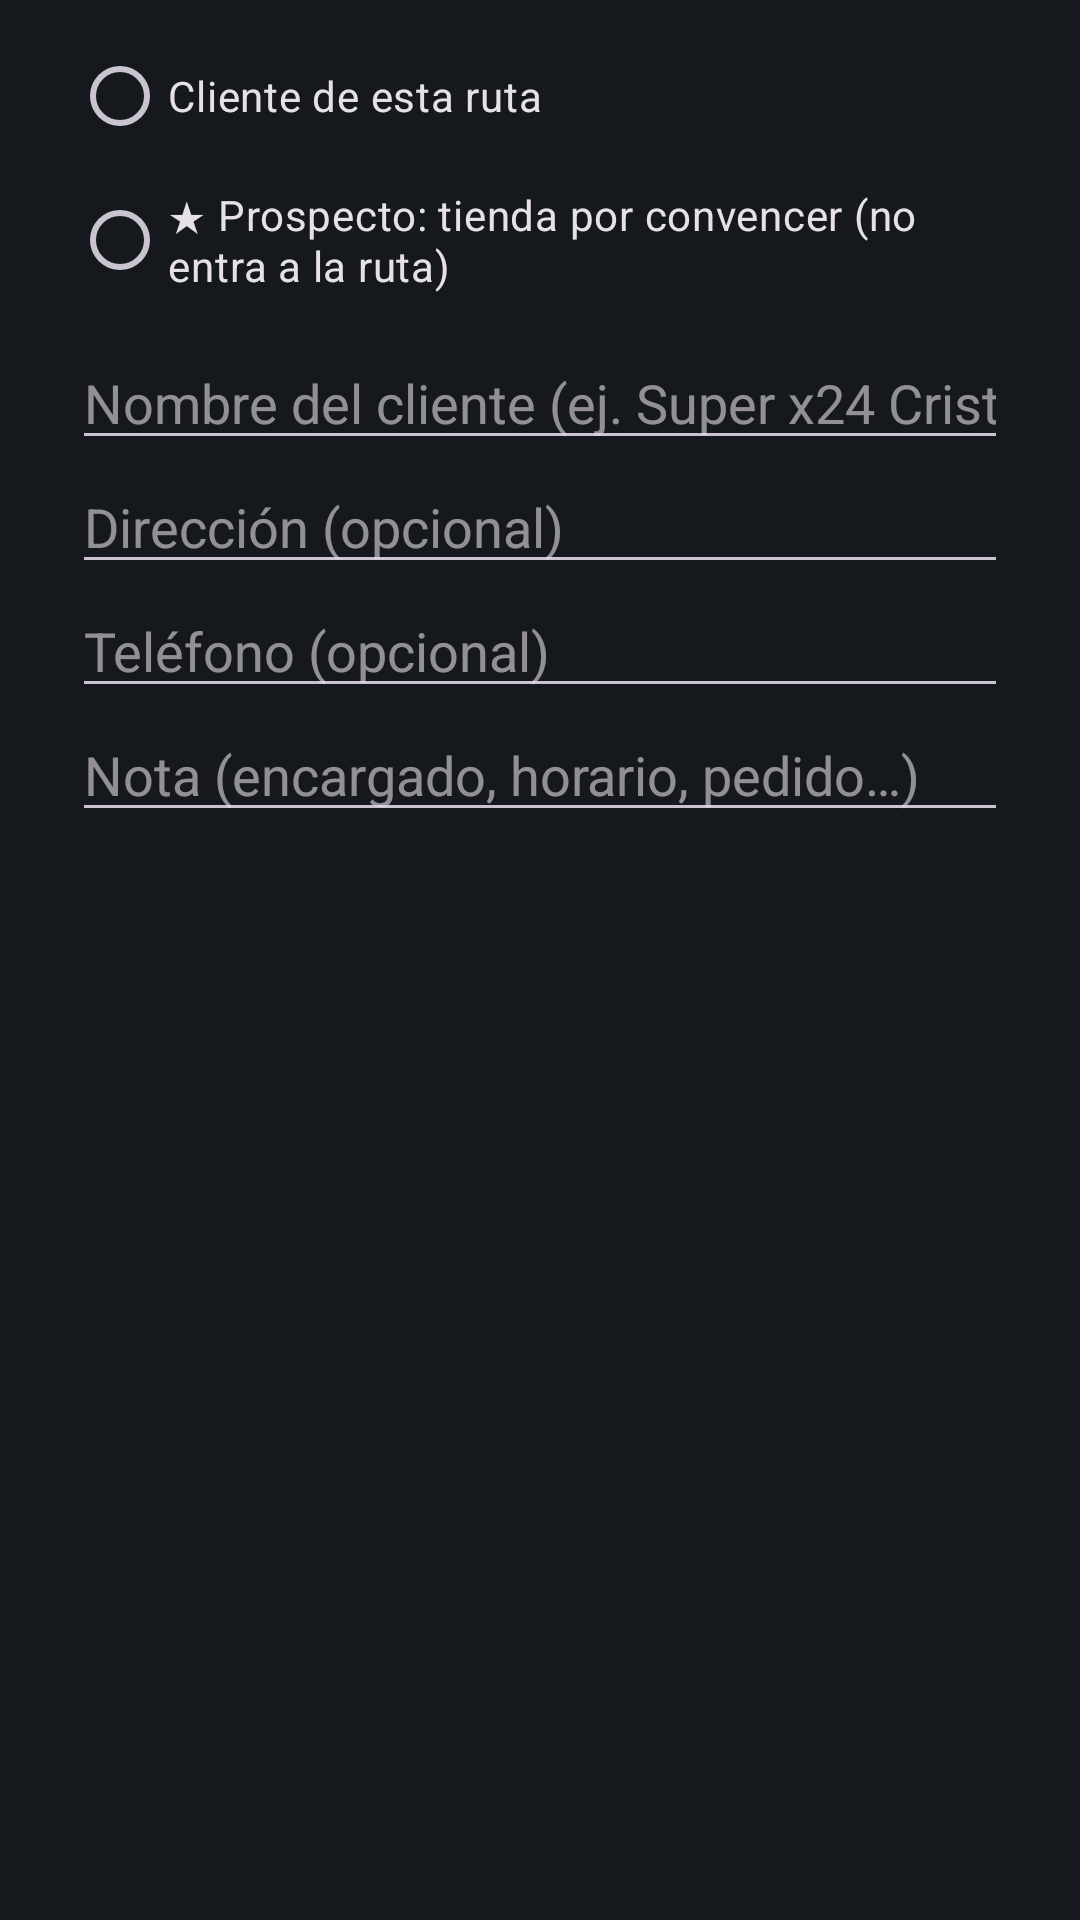

Here is an Android app screen rendered from its layout file. Give the layout XML and the strings, colors and styles it references.
<!-- AndroidManifest.xml: application theme Theme.Rutas -->
<!-- res/layout/dialog_parada.xml -->
<?xml version="1.0" encoding="utf-8"?>
<LinearLayout xmlns:android="http://schemas.android.com/apk/res/android"
    android:layout_width="match_parent" android:layout_height="wrap_content"
    android:orientation="vertical" android:paddingHorizontal="24dp" android:paddingTop="8dp">
    <RadioGroup android:id="@+id/tipo" android:layout_width="match_parent" android:layout_height="wrap_content"
        android:layout_marginBottom="8dp" android:orientation="vertical">
        <RadioButton android:id="@+id/tipoCliente" android:layout_width="wrap_content" android:layout_height="wrap_content"
            android:text="Cliente de esta ruta" />
        <RadioButton android:id="@+id/tipoProspecto" android:layout_width="wrap_content" android:layout_height="wrap_content"
            android:text="★ Prospecto: tienda por convencer (no entra a la ruta)" />
    </RadioGroup>
    <EditText android:id="@+id/nombre" android:layout_width="match_parent" android:layout_height="wrap_content"
        android:hint="Nombre del cliente (ej. Super x24 Cristal)" android:inputType="textCapWords" />
    <EditText android:id="@+id/direccion" android:layout_width="match_parent" android:layout_height="wrap_content"
        android:hint="Dirección (opcional)" android:inputType="textPostalAddress" />
    <EditText android:id="@+id/telefono" android:layout_width="match_parent" android:layout_height="wrap_content"
        android:hint="Teléfono (opcional)" android:inputType="phone" />
    <EditText android:id="@+id/nota" android:layout_width="match_parent" android:layout_height="wrap_content"
        android:hint="Nota (encargado, horario, pedido…)" android:inputType="textMultiLine|textCapSentences" />
</LinearLayout>
<!-- resources referenced by this layout -->
<resources>
  <style name="Theme.Rutas" parent="Theme.Material3.Dark.NoActionBar">
          <item name="colorPrimary">#F28C28</item>
          <item name="colorOnPrimary">#FFFFFF</item>
          <item name="colorSecondary">#43A047</item>
          <item name="android:statusBarColor">#15181D</item>
          <item name="android:windowBackground">#15181D</item>
      </style>
</resources>
